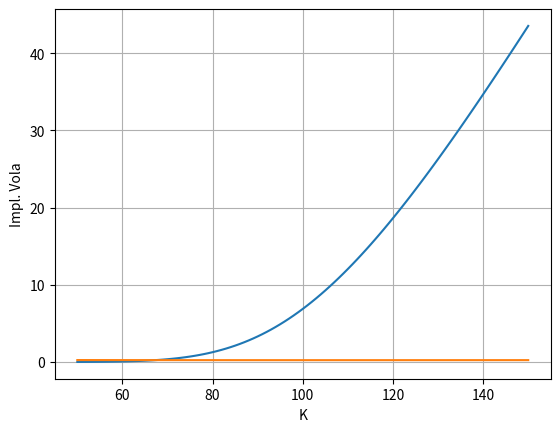

The matplotlib source for this figure:
# GROUP QF 26
# NAMES: Adrian Beer, Dieu Hue Vu
# EXERCISE 23

import numpy as np
from scipy.optimize import minimize_scalar
from scipy.stats import norm
from scipy import integrate
from cmath import exp
import  matplotlib.pyplot as plt


def BlackScholes_EUCall(S0, r, sigma, T, K, *args, **kwargs):
    t = 0
    d1 = (np.log(S0/K) + (r + sigma**2/2)*(T-t))/(sigma*(np.sqrt(T-t)))
    d2 = d1 - sigma*(np.sqrt(T-t))
    C = S0*(norm.cdf(d1)) - K*exp(-r*(T-t))*norm.cdf(d2)
    return C

# a)
def ImplVol(S0, r, T, K, V):
    def loss_f(sigma):
        return np.square(V - BlackScholes_EUCall(S0, r, sigma, T, K))
    sigma_hat = minimize_scalar(loss_f, method='brent')
    return sigma_hat.x

params = dict(S0=100, r=0.05, T=1, K=100, V=6.09)

res = ImplVol(**params)
print(f"Estimated implied volatility: {res:.4f}")
print(f"BlackScholes Price: {BlackScholes_EUCall(**params, sigma=res)}")


# b)
def Heston_EuPut_Laplace(S0, r, nu0, kappa, _lambda, sigma_tilde, T, K, R):
    def d(u): return np.sqrt(_lambda**2 + complex(u**2, u)*sigma_tilde**2)

    def denom_hyperb(u):
        return np.cosh(d(u)*T/2) + _lambda*np.sinh(d(u)*T/2)/d(u)

    def numer_hyperb(u): return complex(u**2, u)*np.sinh(d(u)*T/2)/d(u)

    def char_func(u):
        return exp(complex(0, u)*(np.log(S0) + r*T)) * \
        np.power(exp(_lambda*T/2)/denom_hyperb(u), 2*kappa/sigma_tilde**2) * \
        exp(-nu0*numer_hyperb(u)/denom_hyperb(u))

    def f_tilde(z):
        return np.power(K, (1-z)) / (z**2-z)

    def integrand(u): return np.real(f_tilde(complex(R, u)) * char_func(complex(u, -R)))

    # Can only integrate to about 900, otherwise the terms (those including cosh(x) and sinh(x) in particular)
    # explode and can't be evaluated properly anymore
    integral = integrate.quad(func=integrand, a=0, b=900)[0]
    V = exp(-r*T)/np.pi*integral
    return V

K_list = list(range(50, 150+1))
params = dict(S0=100, r=0.05, nu0=0.3**2, kappa=0.3**2, _lambda=2.5, sigma_tilde=0.2,
              T=1, R=-1)
# We need to choose a negative R, because the Laplace transform of the put payoff function
# is only defined for Re(z) < 0, i.e. R < 0.
laplace_prices = [Heston_EuPut_Laplace(**params, K=K) for K in K_list]
plt.plot(K_list, laplace_prices)
plt.xlabel("K")
plt.ylabel("Put Price")
plt.grid()
plt.show()


def ImplVol_Heston(S0, r, nu0, kappa, _lambda, sigma_tilde, T, K, R):
    euput_heston_price = Heston_EuPut_Laplace(S0, r, nu0, kappa, _lambda, sigma_tilde, T, K, R)
    eucall_heston_price = euput_heston_price + S0 - K*exp(-r*T)
    # Because ImplVol calculates the implied vola for a **call** we need to
    # to get the call prices from the heston put prices (using put call parityship).
    impl_vol_heston = ImplVol(S0, r, T, K, eucall_heston_price)
    return impl_vol_heston

laplace_impl_vols = [ImplVol_Heston(**params, K=K) for K in K_list]
plt.plot(K_list, laplace_impl_vols)
plt.xlabel("K")
plt.ylabel("Impl. Vola")
plt.show()

# We observe a volatility smile.
